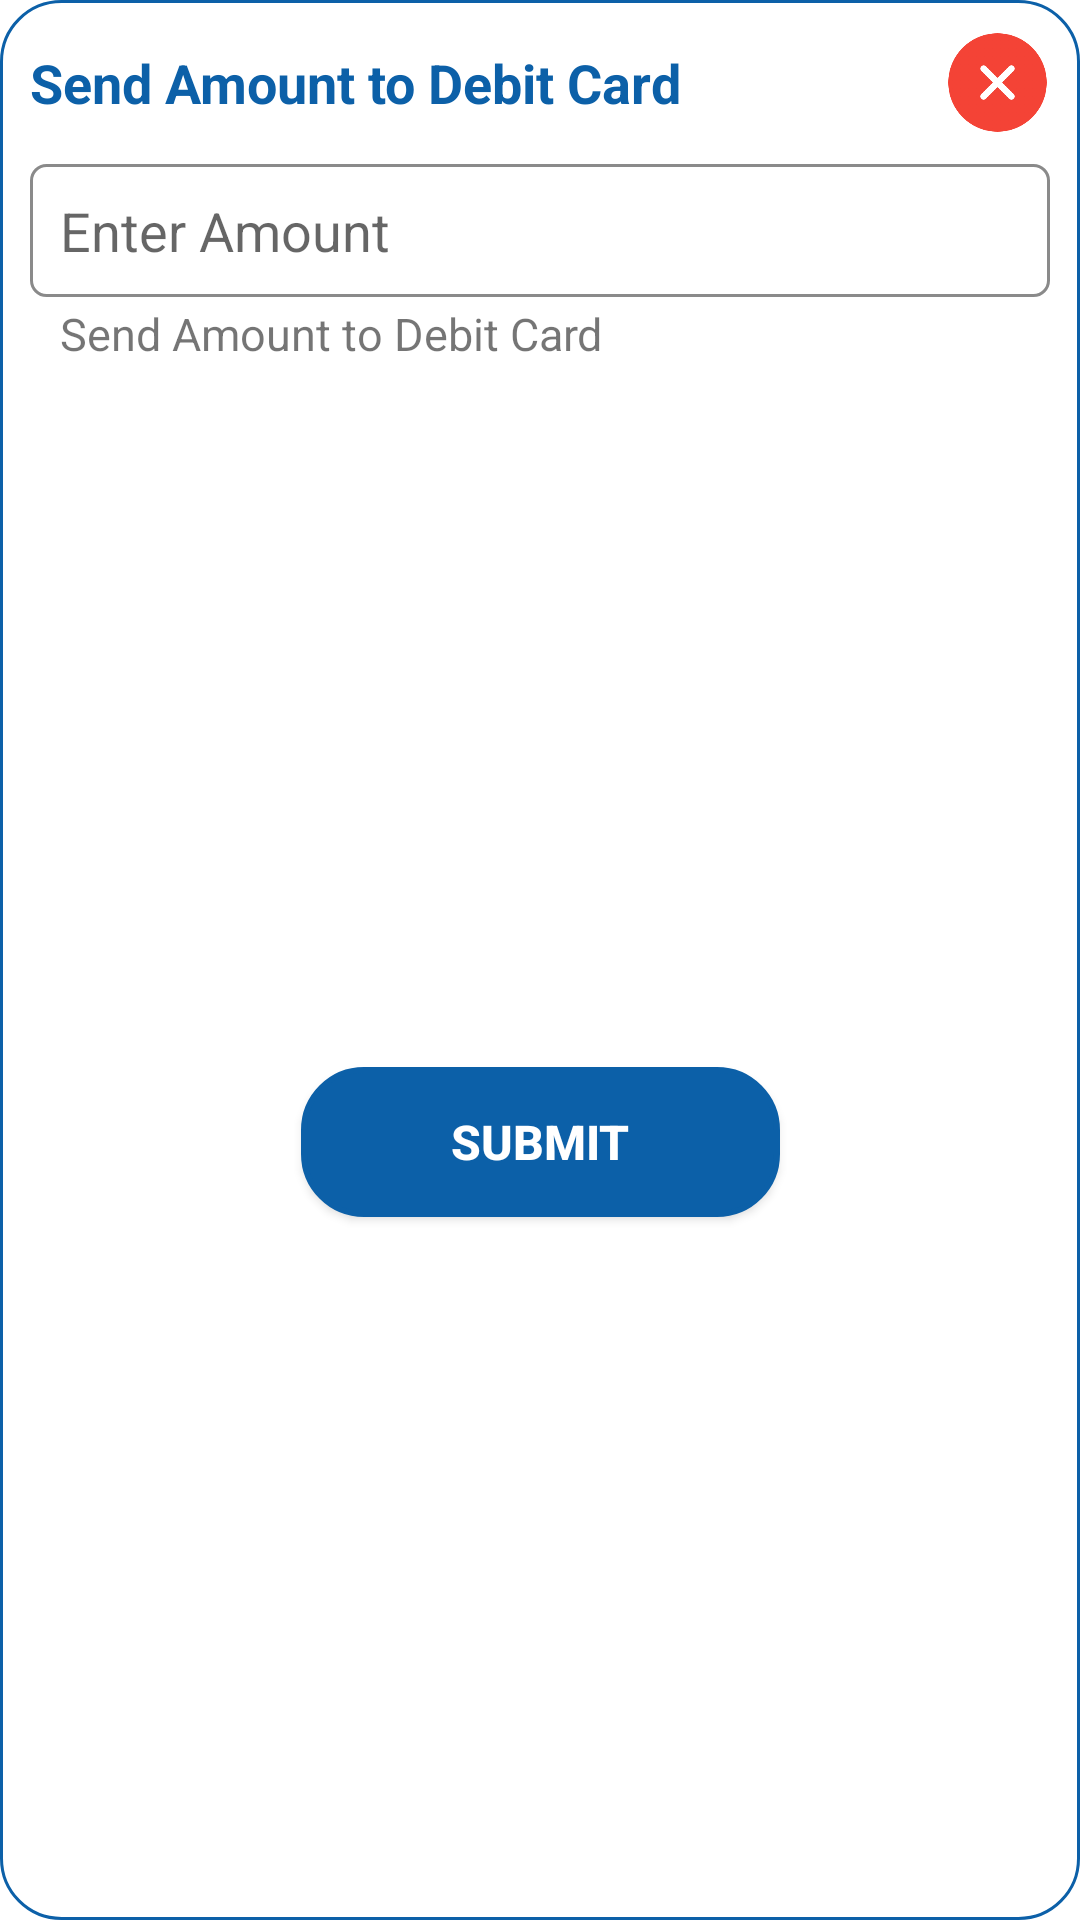

This screen was rendered from an Android layout file. Write that file and the resources it references.
<!-- AndroidManifest.xml: application theme Theme.MicroFinance -->
<!-- res/layout/dialog_payment_submit.xml -->
<?xml version="1.0" encoding="utf-8"?>
<androidx.constraintlayout.widget.ConstraintLayout xmlns:android="http://schemas.android.com/apk/res/android"
    android:layout_width="match_parent"
    android:layout_height="wrap_content"
    xmlns:app="http://schemas.android.com/apk/res-auto"
    android:background="@drawable/back_click_card"
    android:padding="10dp">


    <TextView
        android:id="@+id/dialog_title"
        android:layout_width="match_parent"
        android:layout_height="wrap_content"
        android:text="Send Amount to Debit Card"
        android:textStyle="bold"
        android:textColor="@color/colorPrimary"
        android:textSize="18dp"
        app:layout_constraintLeft_toLeftOf="parent"
        app:layout_constraintTop_toTopOf="@+id/iv_cancel_dialog"
        app:layout_constraintBottom_toBottomOf="@+id/iv_cancel_dialog"
        app:layout_constraintEnd_toStartOf="@+id/iv_cancel_dialog"
        />


    <ImageView
        android:id="@+id/iv_cancel_dialog"
        android:layout_width="35dp"
        android:layout_height="35dp"
        app:layout_constraintTop_toTopOf="parent"
        app:layout_constraintEnd_toEndOf="parent"
        android:src="@drawable/ic_failed"/>

    <EditText
        android:id="@+id/edt_debit_amount"
        android:layout_width="match_parent"
        android:layout_height="wrap_content"
        android:ems="10"
        android:padding="10dp"
        android:layout_marginTop="15dp"
        android:background="@drawable/create_request_shap"
        android:hint="Enter Amount"
        android:inputType="number"
        android:digits="0123456789."
        android:textAlignment="textStart"
        app:layout_constraintEnd_toEndOf="parent"
        app:layout_constraintStart_toStartOf="parent"
        app:layout_constraintTop_toBottomOf="@+id/dialog_title" />

    <TextView
        android:id="@+id/txt_max_amount"
        android:layout_width="wrap_content"
        android:layout_height="wrap_content"
        android:text="Send Amount to Debit Card"
        android:textColor="@color/red"
        android:textSize="15dp"
        android:layout_marginTop="2dp"
        android:layout_marginStart="10dp"
        app:layout_constraintLeft_toLeftOf="parent"
        app:layout_constraintTop_toBottomOf="@+id/edt_debit_amount" />

    <Button
        android:id="@+id/btn_submit_payment"
        android:layout_width="wrap_content"
        android:layout_height="50dp"
        android:background="@drawable/next_click_card"
        android:paddingLeft="50dp"
        android:paddingRight="50dp"
        android:textColor="@color/white"
        android:textSize="16dp"
        android:text="Submit"
        android:textStyle="bold"
        android:layout_marginTop="10dp"
        app:layout_constraintStart_toStartOf="parent"
        app:layout_constraintEnd_toEndOf="parent"
        app:layout_constraintTop_toBottomOf="@+id/txt_max_amount"
        app:layout_constraintBottom_toBottomOf="parent"
        />

</androidx.constraintlayout.widget.ConstraintLayout>
<!-- resources referenced by this layout -->
<resources>
  <color name="colorPrimary">#0c60a8</color>
  <color name="white">#ffffff</color>
  <!-- drawable back_click_card (drawable) -->
  <?xml version="1.0" encoding="utf-8"?>
  <shape xmlns:android="http://schemas.android.com/apk/res/android">
      <solid android:color="@color/white"/>
      <stroke android:width="1dp"
          android:color="@color/colorPrimary" />
      <corners android:radius="20dp"/>
  </shape>
  <!-- drawable create_request_shap (drawable) -->
  <shape xmlns:android="http://schemas.android.com/apk/res/android"
      android:shape="rectangle">
      <corners
          android:radius="5dp"
          />
      <stroke
          android:width="1dp"
          android:color="#8A8A8A"
          />
  </shape>
  <!-- drawable ic_failed: png bitmap (drawable, 13786 bytes) -->
  <!-- drawable next_click_card (drawable) -->
  <?xml version="1.0" encoding="UTF-8"?>
  <shape xmlns:android="http://schemas.android.com/apk/res/android"
      android:shape="rectangle" >
  
      <stroke
          android:width="2dp"
          android:color="@color/colorPrimary" />
      <gradient
          android:angle="225"
          android:endColor="@color/colorPrimary"
          android:startColor="@color/colorPrimary" />
      <corners
          android:bottomLeftRadius="20dp"
          android:bottomRightRadius="20dp"
          android:topLeftRadius="20dp"
          android:topRightRadius="20dp" />
  </shape>
  <style name="Theme.MicroFinance" parent="Theme.MaterialComponents.DayNight.DarkActionBar">
          
          <item name="colorPrimary">@color/purple_500</item>
          <item name="colorPrimaryVariant">@color/purple_700</item>
          <item name="colorOnPrimary">@color/white</item>
          
          <item name="colorSecondary">@color/colorPrimary</item>
          <item name="colorSecondaryVariant">@color/teal_700</item>
          <item name="colorOnSecondary">@color/black</item>
          
          <item name="android:statusBarColor" tools:targetApi="l">?attr/colorPrimaryVariant</item>
          
      </style>
  <color name="purple_500">#0c60a8</color>
  <color name="purple_700">#0c60a8</color>
  <color name="teal_700">#FF018786</color>
  <color name="black">#000</color>
</resources>
